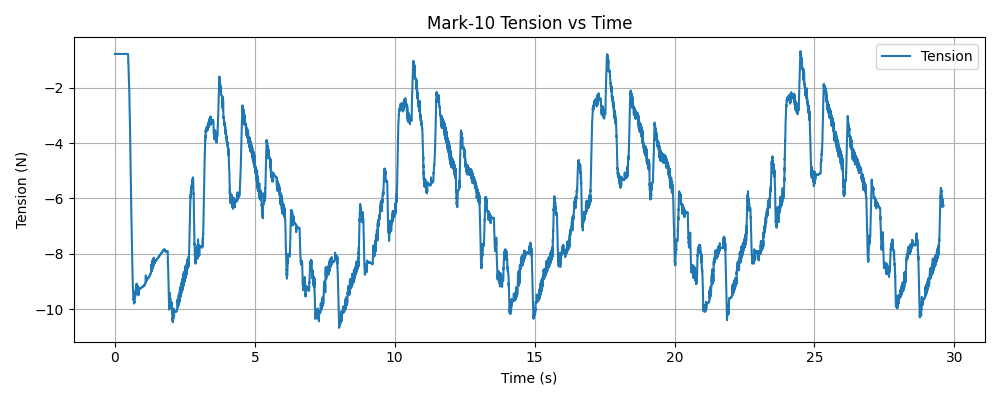

The table this chart was drawn from, first rows:
timestamp, tension (N)
1765493015, -0.78
1765493015, -0.78
1765493015, -0.78
1765493015, -0.78
1765493015, -0.78
1765493015, -0.78
1765493015, -0.78
1765493015, -0.78
1765493015, -0.78
1765493015, -0.78
1765493015, -0.78
1765493015, -0.78
1765493015, -0.78
1765493015, -0.78
1765493015, -0.78
1765493015, -0.78
1765493015, -0.78
1765493015, -0.78
1765493015, -0.78
1765493015, -0.78
1765493015, -0.78
1765493015, -0.78
1765493015, -0.78
1765493015, -0.78
1765493015, -0.78
1765493015, -0.78
1765493015, -0.78
1765493015, -0.78
1765493015, -0.78
1765493015, -0.78
1765493015, -0.78
1765493015, -0.78
1765493015, -0.78
1765493015, -0.78
1765493015, -0.78
1765493015, -0.78
1765493015, -0.78
1765493015, -0.78
1765493015, -0.78
1765493015, -0.78
1765493015, -0.78
1765493015, -0.78
1765493015, -0.78
1765493015, -0.78
1765493015, -0.78
1765493015, -0.78
1765493015, -0.78
1765493015, -0.78
1765493015, -0.78
1765493015, -0.78
1765493015, -0.78
1765493015, -0.78
1765493015, -0.78
1765493015, -0.78
1765493015, -0.78
1765493015, -0.78
1765493015, -0.78
1765493015, -0.78
1765493015, -0.78
1765493015, -0.78
... 9,790 more rows
